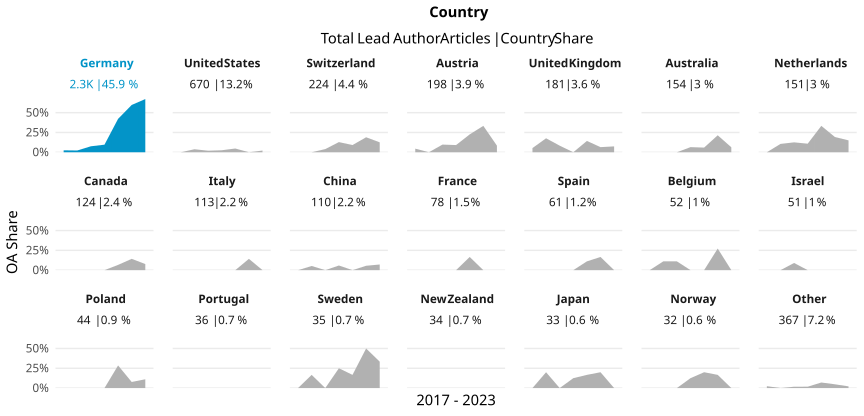

The file beside this chart, header and first rows:
country_name_fct, cr_year, articles, cc_total, prop
Germany, '17, 286, 7, 0.02448
Germany, '18, 315, 7, 0.02222
Germany, '19, 345, 26, 0.07536
Germany, '20, 356, 34, 0.09551
Germany, '21, 365, 154, 0.4219
Germany, '22, 370, 221, 0.5973
Germany, '23, 296, 199, 0.6723
United States, '17, 79, 0, 0
United States, '18, 79, 3, 0.03797
United States, '19, 103, 2, 0.01942
United States, '20, 119, 3, 0.02521
United States, '21, 106, 5, 0.04717
United States, '22, 91, 0, 0
United States, '23, 93, 2, 0.02151
Switzerland, '17, 29, 0, 0
Switzerland, '18, 29, 0, 0
Switzerland, '19, 25, 1, 0.04
Switzerland, '20, 39, 5, 0.1282
Switzerland, '21, 33, 3, 0.09091
Switzerland, '22, 37, 7, 0.1892
Switzerland, '23, 32, 4, 0.125
Austria, '17, 22, 1, 0.04545
Austria, '18, 21, 0, 0
Austria, '19, 31, 3, 0.09677
Austria, '20, 33, 3, 0.09091
Austria, '21, 31, 7, 0.2258
Austria, '22, 36, 12, 0.3333
Austria, '23, 24, 2, 0.08333
United Kingdom, '17, 19, 1, 0.05263
United Kingdom, '18, 17, 3, 0.1765
United Kingdom, '19, 36, 3, 0.08333
United Kingdom, '20, 16, 0, 0
United Kingdom, '21, 35, 5, 0.1429
United Kingdom, '22, 31, 2, 0.06452
United Kingdom, '23, 27, 2, 0.07407
Australia, '17, 24, 0, 0
Australia, '18, 19, 0, 0
Australia, '19, 19, 0, 0
Australia, '20, 31, 2, 0.06452
Australia, '21, 17, 1, 0.05882
Australia, '22, 28, 6, 0.2143
Australia, '23, 16, 1, 0.0625
Netherlands, '17, 21, 0, 0
Netherlands, '18, 19, 2, 0.1053
Netherlands, '19, 16, 2, 0.125
Netherlands, '20, 37, 4, 0.1081
Netherlands, '21, 12, 4, 0.3333
Netherlands, '22, 26, 5, 0.1923
Netherlands, '23, 20, 3, 0.15
Canada, '17, 12, 0, 0
Canada, '18, 17, 0, 0
Canada, '19, 15, 0, 0
Canada, '20, 18, 0, 0
Canada, '21, 15, 1, 0.06667
Canada, '22, 21, 3, 0.1429
Canada, '23, 26, 2, 0.07692
Italy, '17, 14, 0, 0
Italy, '18, 21, 0, 0
Italy, '19, 16, 0, 0
Italy, '20, 16, 0, 0
... 86 more rows
